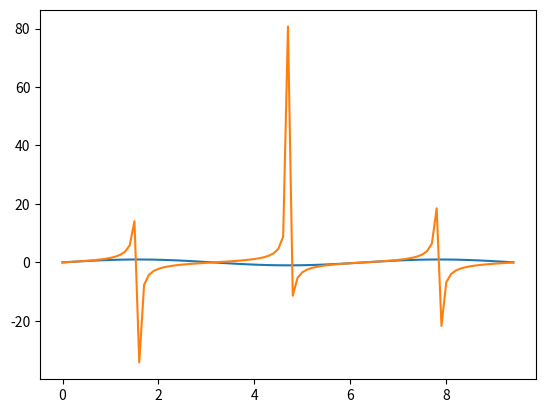

Here is the Python script that generated this plot:
# -*- coding: utf-8 -*-
"""numpy_extras.ipynb

Automatically generated by Colaboratory.

Original file is located at
    https://colab.research.google.com/<link-removed>

<h1> Let's import Numpy </h1>
"""

import numpy as np

print(np.__version__)

"""<h1> Let's create a simple Numpy array</h1>"""

a = np.array([[1 , 2, 3, 4], [5, 6, 7, 8], [9, 10, 11, 12]])

print(a[0])

"""<h1>Single-dimensional Numpy Array:</h1>"""

a=np.array([1,2,3])
print(a)

"""<h1>Multi-dimensional Array:</h1>"""

a=np.array([(1,2,3),(4,5,6)])
print(a)

"""<h1>Python NumPy Array v/s List</h1>"""

import time
import sys
S= range(1000)
print(sys.getsizeof(5)*len(S))
 
D= np.arange(1000)
print(D.size*D.itemsize)

SIZE = 1000000
 
L1= range(SIZE)
L2= range(SIZE)
A1= np.arange(SIZE)
A2=np.arange(SIZE)
 
start= time.time()
result=[(x,y) for x,y in zip(L1,L2)]
print((time.time()-start)*1000)
 
start=time.time()
result= A1+A2
print((time.time()-start)*1000)

"""<h1>Python NumPy Operations</h1>

**ndim**
"""

a = np.array([(1,2,3),(4,5,6)])
print(a.ndim)

"""**itemsize**"""

a = np.array([(1,2,3)])
print(a.itemsize)

"""**dtype**"""

a = np.array([(1,2,3)])
print(a.dtype)

"""**Size and Shape**"""

a = np.array([(1,2,3,4,5,6)])
print(a.size)
print(a.shape)

"""**reshape**"""

a = np.array([(8,9,10),(11,12,13)])
print(a)
a=a.reshape(3,2)
print(a)

"""![alt text](https://d1jnx9ba8s6j9r.cloudfront.net/blog/wp-content/uploads/2017/06/Reshape.jpg)

**slicing**
"""

a=np.array([(1,2,3,4),(3,4,5,6)])
print(a[0,2])

a=np.array([(1,2,3,4),(3,4,5,6)])
print(a[0:,2])

a=np.array([(8,9),(10,11),(12,13)])
print(a[0:2,1])

"""![alt text](https://d1jnx9ba8s6j9r.cloudfront.net/blog/wp-content/uploads/2017/06/Slicing.jpg)

**linspace**
"""

a=np.linspace(1,3,10)
print(a)

"""**min/max**"""

a= np.array([1,2,3])
print(a.min())
print(a.max())
print(a.sum())

"""![alt text](https://d1jnx9ba8s6j9r.cloudfront.net/blog/wp-content/uploads/2017/06/array.png)"""

a= np.array([(1,2,3),(3,4,5)])
print(a.sum(axis=0))

"""**Square Root & Standard Deviation**"""

a=np.array([(1,2,3),(3,4,5,)])
print(np.sqrt(a))
print(np.std(a))

"""**Arithmetic operations**"""

x= np.array([(1,2,3),(3,4,5)])
y= np.array([(1,2,3),(3,4,5)])
print(x+y)
print(x-y)
print(x*y)
print(x/y)

"""**Vertical and Horizontal stacking**"""

x= np.array([(1,2,3),(3,4,5)])
y= np.array([(1,2,3),(3,4,5)])
print(np.vstack((x,y)))
print(np.hstack((x,y)))

"""**ravel**"""

x= np.array([(1,2,3),(3,4,5)])
print(x.ravel())

"""**Python Numpy Special Functions**"""

import matplotlib.pyplot as plt
x= np.arange(0,3*np.pi,0.1)
y=np.sin(x)
plt.plot(x,y)
plt.show()

import numpy as np
import matplotlib.pyplot as plt
x= np.arange(0,3*np.pi,0.1)
y=np.tan(x)
plt.plot(x,y)
plt.show()

a= np.array([1,2,3])
print(np.exp(a))

a= np.array([1,2,3])
print(np.log(a))

a= np.array([1,2,3])
print(np.log10(a))

"""<h1>Other useful functions</h1>

**Creating Numpy arrays**
"""

print(np.array([1,2,3]))
print(np.zeros(10))
print(np.ones(10))
print(np.empty(10))
print(np.arange(2,9,2))
print(np.linspace(1,3,10))

"""**Adding, removing, and sorting elements**"""

arr = np.array([1, 2, 3, 4, 5, 6, 7, 8])

print(np.append(arr, [1,2]))


print(np.delete(arr, 1))


print(np.sort(arr))

"""**Reshape**"""

a = np.arange(6)
print(a)

b = a.reshape(3,2)
print(b)

"""**Operations on Numpy arrays**"""

a = np.array([[1 , 2, 3, 4], [5, 6, 7, 8], [9, 10, 11, 12]])

print(a[a<5])

five_up = (a >= 5)
print(a[five_up])

divisible_by_2 = a[a%2==0]
print(divisible_by_2)

c = a[(a > 2) & (a < 11)]
print(c)

five_up = (a > 5) | (a == 5)
print(five_up)

b = np.where(a<5)
print(b)

# Some practice notes
import numpy as np

mylist = [1,2,3,4]
arr = np.array(mylist)

type(arr)

# Built in functions

a = np.arange(0,10)
a

# Add step size
a = np.arange(0,10,2)
a

# 2 dimentional array
a2d0 = np.zeros((5,5))
a2d0

a2d1 = np.ones((5,5))
a2d1

# Numpy likes to convert numbers to float if you 
# provide them in to integers

# Create random arrays of numbers

# Random array of integers
# Return random number between 1 to 100
np.random.randint(0, 100)

# array of random numbers
# 5 * 5 array of numbers randomly chosen between 0 and 100
# This is based on uniform distribution so
# numbers from 0 to 100 have same likelihood of being picked
np.random.randint(0, 100, (5,5))

# Linearly spaced array
np.linspace(0, 10, 6)

# Get 101 linealy spaced numbers between 0 to 10
np.linspace(0, 10, 101)

# numpy operations

# to generate the random numbers over and over again
# sets the seed of random number generator of numpy
np.random.seed(101)

# you should get the same random numbers no matter
# how many times you repeat this process
np.random.randint(0,100, 10)


# Other numpy operations
arr = np.random.randint(0, 100, 10)

arr.max()

arr.min()

# All possible functions available
dir(arr)

arr.mean()

# Index location of max value
arr.argmax()

# Index location of min value
arr.argmin()

# 1*10 to 2*5
arr.reshape(2,5)


# Indexing and Masking

# stacking arange and reshape methods
mat = np.arange(0, 100).reshape(10, 10)

# call individual items
# Indexing 52
mat[5,2]

# Get the entire 2nd column
mat[:,2]

mat[2,:]

# Masking - uses conditional filtering to get elements
# We use more of this in Pandas

# Matrix of boolean values
# False  - value less than or equal to 50
# True - greater than 50 
mat > 50

mat[mat > 50]